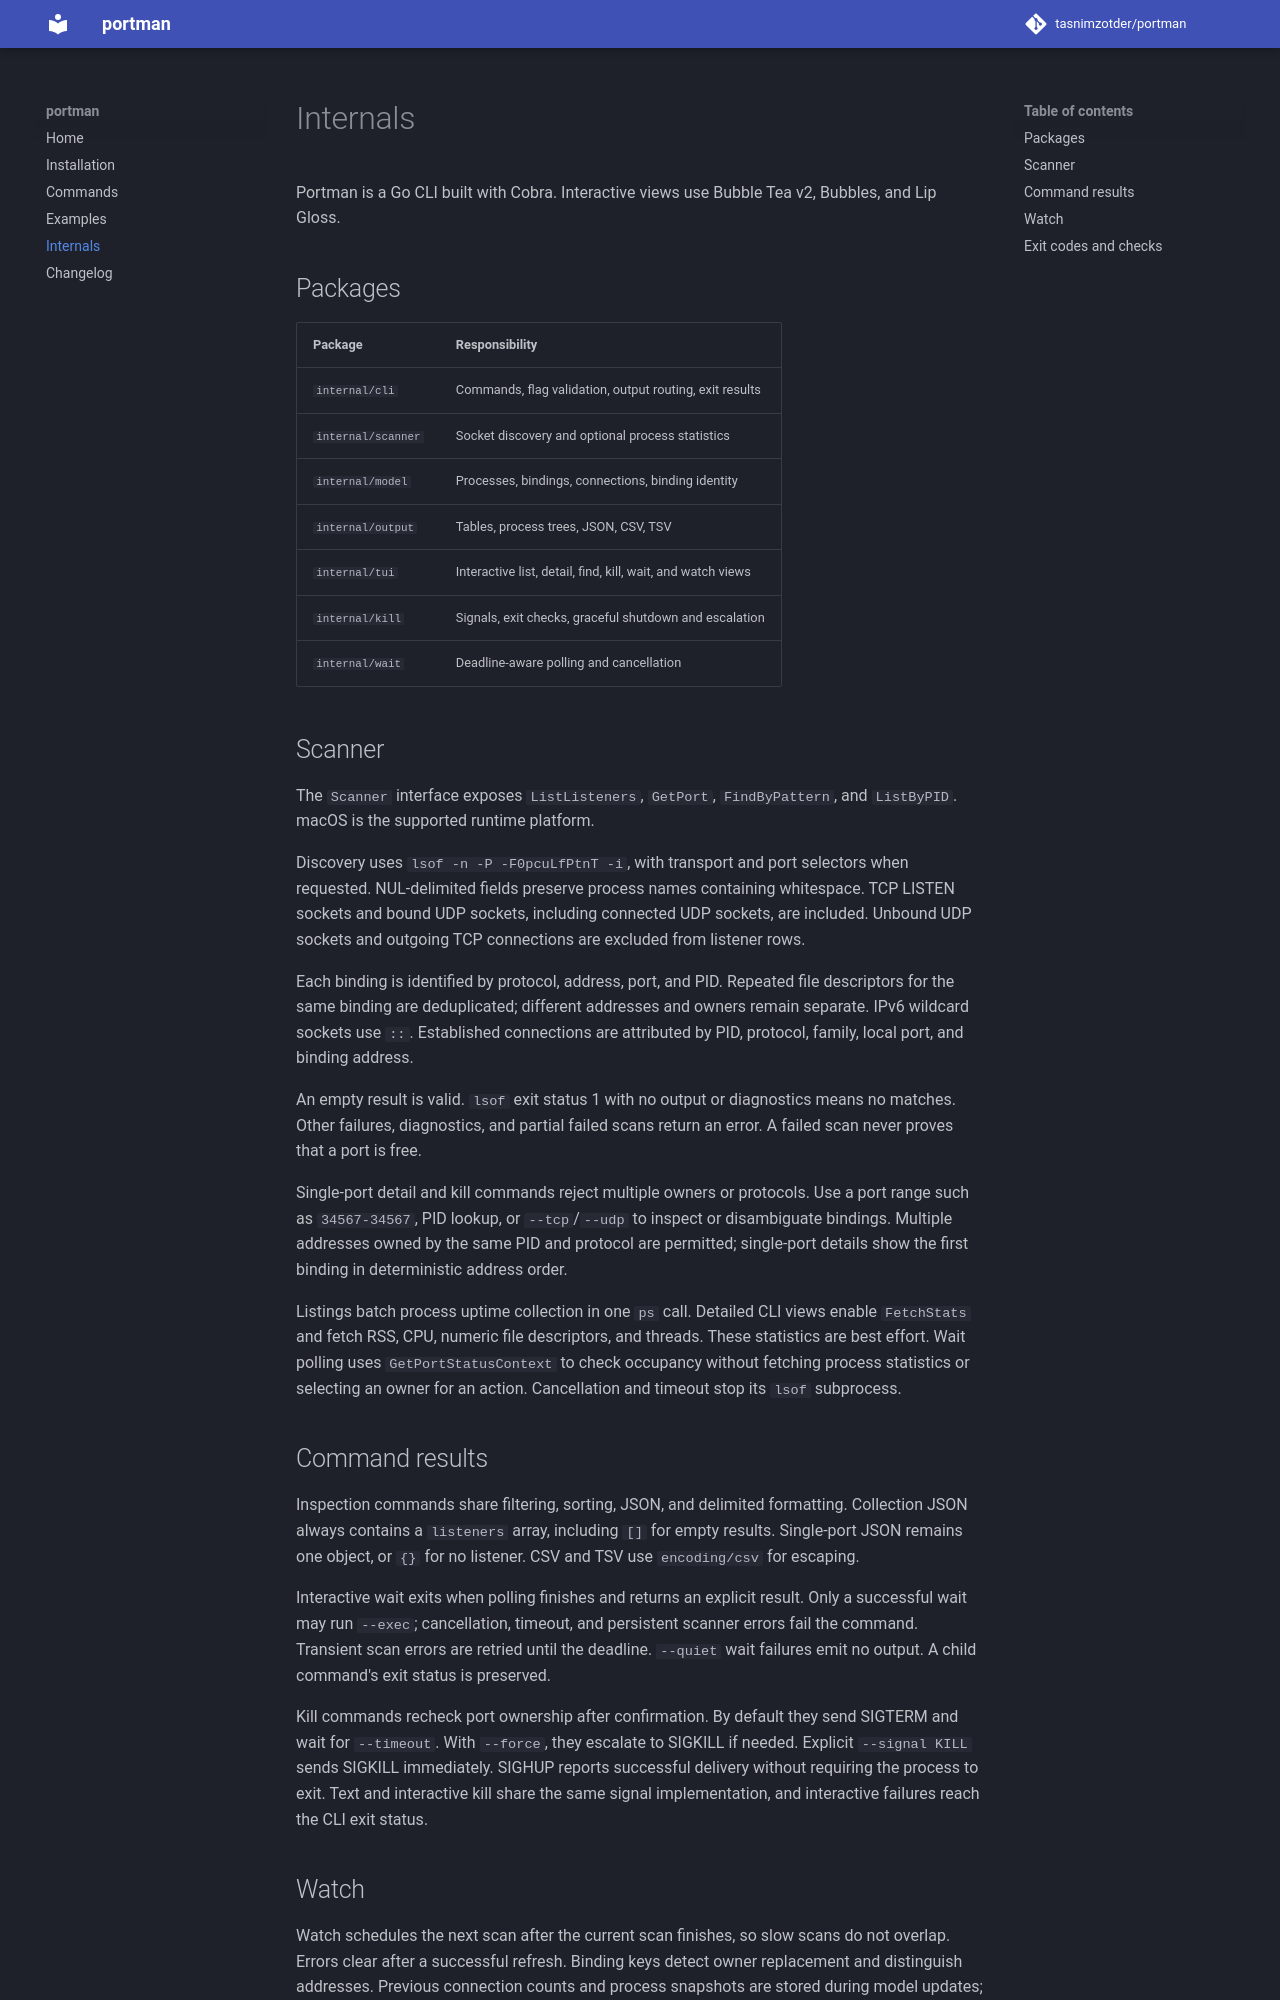

repository: tasnimzotder/portman · page: internals/index.html · generator: mkdocs

# Internals

Portman is a Go CLI built with Cobra. Interactive views use Bubble Tea v2, Bubbles, and Lip Gloss.

## Packages

| Package | Responsibility |
|---------|----------------|
| `internal/cli` | Commands, flag validation, output routing, exit results |
| `internal/scanner` | Socket discovery and optional process statistics |
| `internal/model` | Processes, bindings, connections, binding identity |
| `internal/output` | Tables, process trees, JSON, CSV, TSV |
| `internal/tui` | Interactive list, detail, find, kill, wait, and watch views |
| `internal/kill` | Signals, exit checks, graceful shutdown and escalation |
| `internal/wait` | Deadline-aware polling and cancellation |

## Scanner

The `Scanner` interface exposes `ListListeners`, `GetPort`, `FindByPattern`, and `ListByPID`. macOS is the supported runtime platform.

Discovery uses `lsof -n -P -F0pcuLfPtnT -i`, with transport and port selectors when requested. NUL-delimited fields preserve process names containing whitespace. TCP LISTEN sockets and bound UDP sockets, including connected UDP sockets, are included. Unbound UDP sockets and outgoing TCP connections are excluded from listener rows.

Each binding is identified by protocol, address, port, and PID. Repeated file descriptors for the same binding are deduplicated; different addresses and owners remain separate. IPv6 wildcard sockets use `::`. Established connections are attributed by PID, protocol, family, local port, and binding address.

An empty result is valid. `lsof` exit status 1 with no output or diagnostics means no matches. Other failures, diagnostics, and partial failed scans return an error. A failed scan never proves that a port is free.

Single-port detail and kill commands reject multiple owners or protocols. Use a port range such as `34567-34567`, PID lookup, or `--tcp`/`--udp` to inspect or disambiguate bindings. Multiple addresses owned by the same PID and protocol are permitted; single-port details show the first binding in deterministic address order.

Listings batch process uptime collection in one `ps` call. Detailed CLI views enable `FetchStats` and fetch RSS, CPU, numeric file descriptors, and threads. These statistics are best effort. Wait polling uses `GetPortStatusContext` to check occupancy without fetching process statistics or selecting an owner for an action. Cancellation and timeout stop its `lsof` subprocess.

## Command results

Inspection commands share filtering, sorting, JSON, and delimited formatting. Collection JSON always contains a `listeners` array, including `[]` for empty results. Single-port JSON remains one object, or `{}` for no listener. CSV and TSV use `encoding/csv` for escaping.

Interactive wait exits when polling finishes and returns an explicit result. Only a successful wait may run `--exec`; cancellation, timeout, and persistent scanner errors fail the command. Transient scan errors are retried until the deadline. `--quiet` wait failures emit no output. A child command's exit status is preserved.

Kill commands recheck port ownership after confirmation. By default they send SIGTERM and wait for `--timeout`. With `--force`, they escalate to SIGKILL if needed. Explicit `--signal KILL` sends SIGKILL immediately. SIGHUP reports successful delivery without requiring the process to exit. Text and interactive kill share the same signal implementation, and interactive failures reach the CLI exit status.
